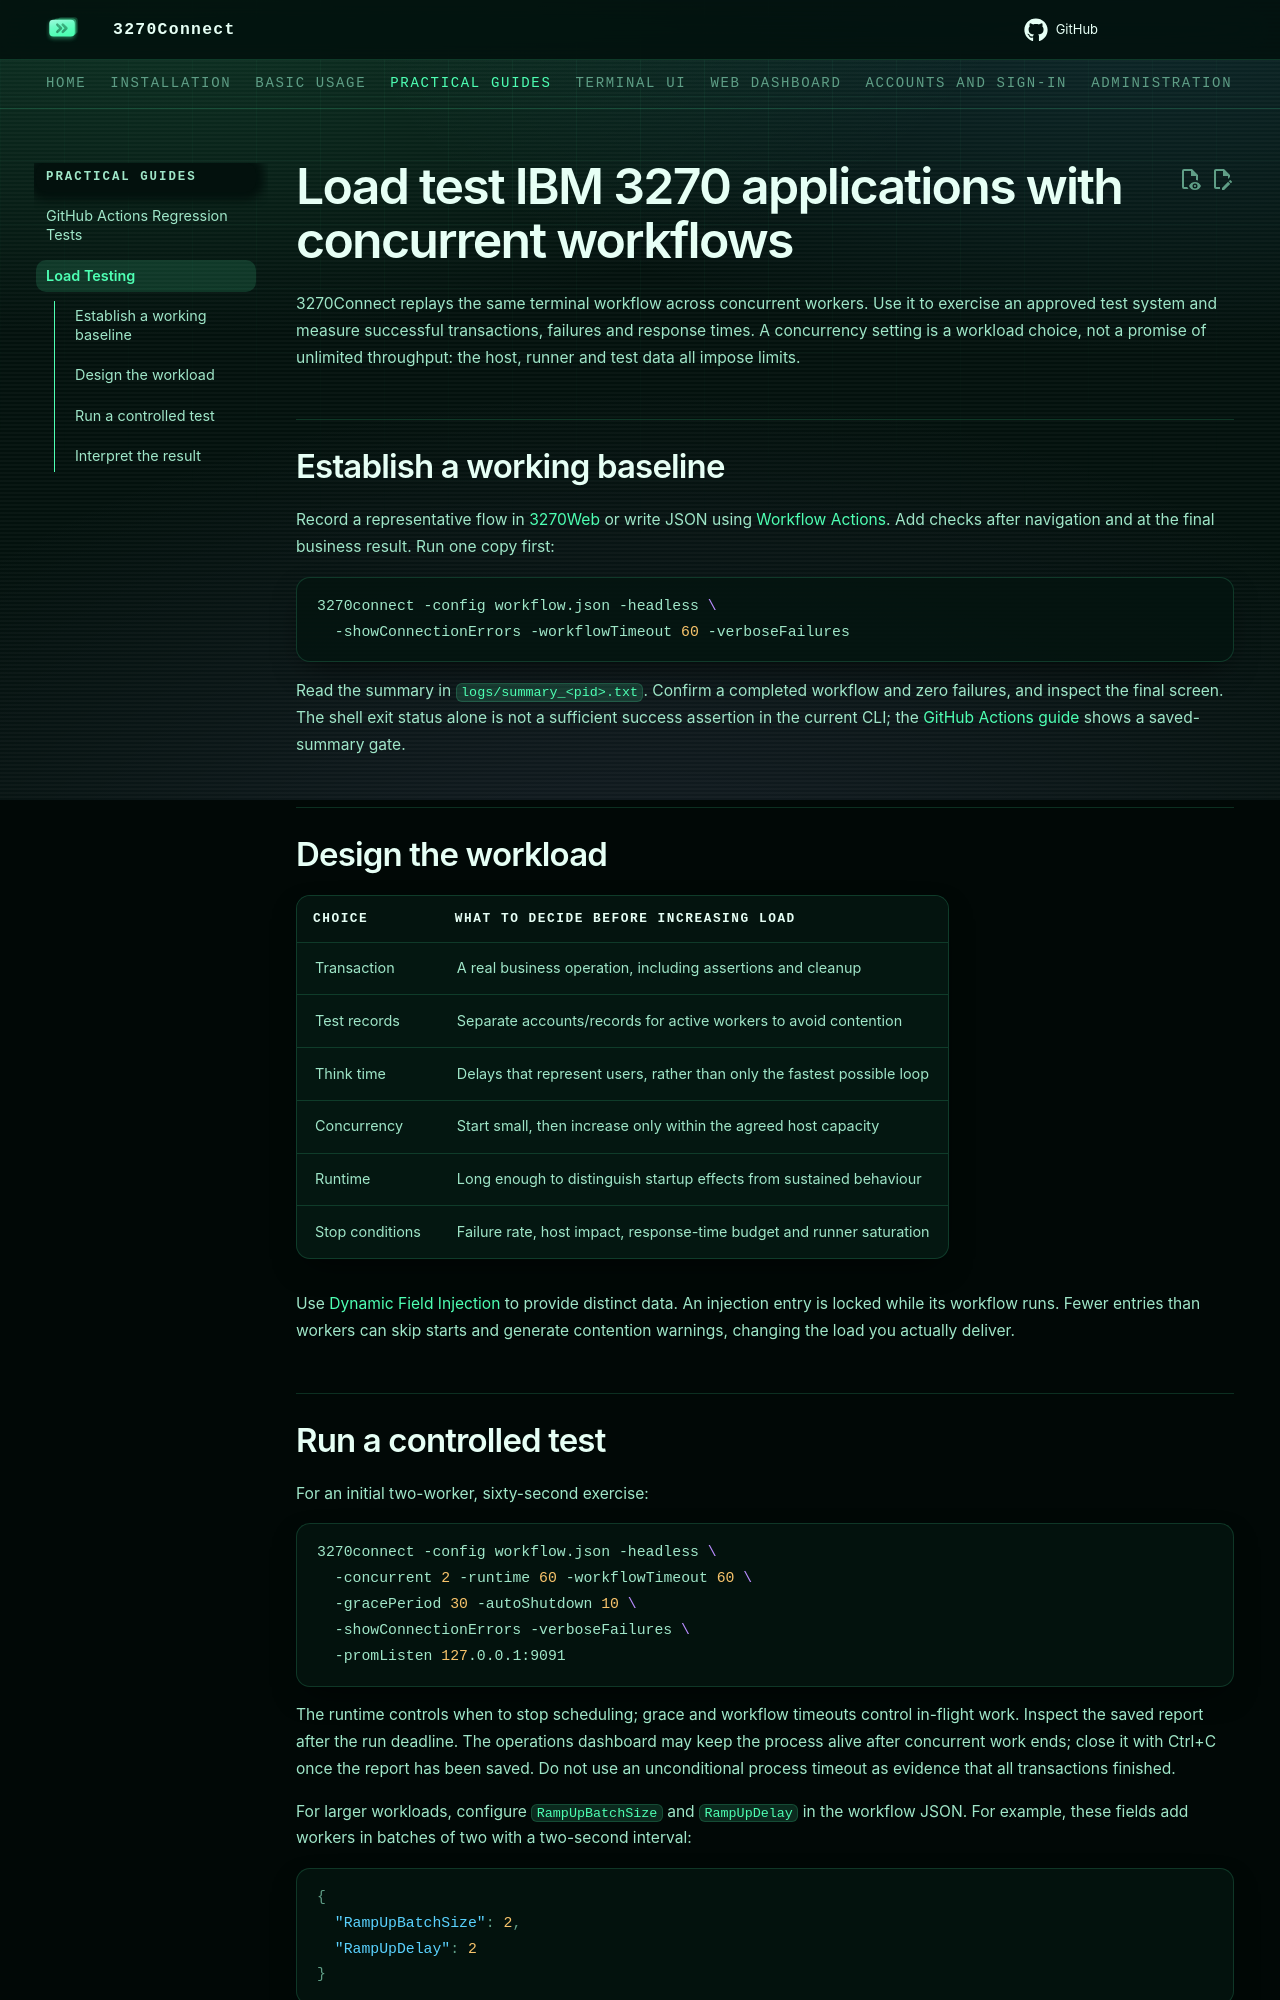

repository: 3270io/3270Connect · page: load-testing/index.html · generator: mkdocs

---
seo_title: "Load test IBM 3270 applications with concurrent workflows"
description: >-
  Plan a 3270 load test with replayable JSON, controlled concurrency and
  per-workflow timeouts. Interpret failures, latency and Prometheus metrics.
---

# Load test IBM 3270 applications with concurrent workflows

3270Connect replays the same terminal workflow across concurrent workers. Use
it to exercise an approved test system and measure successful transactions,
failures and response times. A concurrency setting is a workload choice, not
a promise of unlimited throughput: the host, runner and test data all impose
limits.

## Establish a working baseline

Record a representative flow in
[3270Web](https://3270web.3270.io/workflow/) or write JSON using
[Workflow Actions](workflow.md). Add checks after navigation and at the final
business result. Run one copy first:

```bash
3270connect -config workflow.json -headless \
  -showConnectionErrors -workflowTimeout 60 -verboseFailures
```

Read the summary in `logs/summary_<pid>.txt`. Confirm a completed workflow and
zero failures, and inspect the final screen. The shell exit status alone is
not a sufficient success assertion in the current CLI; the
[GitHub Actions guide](github-actions.md) shows a saved-summary gate.

## Design the workload

| Choice | What to decide before increasing load |
|---|---|
| Transaction | A real business operation, including assertions and cleanup |
| Test records | Separate accounts/records for active workers to avoid contention |
| Think time | Delays that represent users, rather than only the fastest possible loop |
| Concurrency | Start small, then increase only within the agreed host capacity |
| Runtime | Long enough to distinguish startup effects from sustained behaviour |
| Stop conditions | Failure rate, host impact, response-time budget and runner saturation |

Use [Dynamic Field Injection](injection-config.md) to provide distinct data.
An injection entry is locked while its workflow runs. Fewer entries than
workers can skip starts and generate contention warnings, changing the load
you actually deliver.
